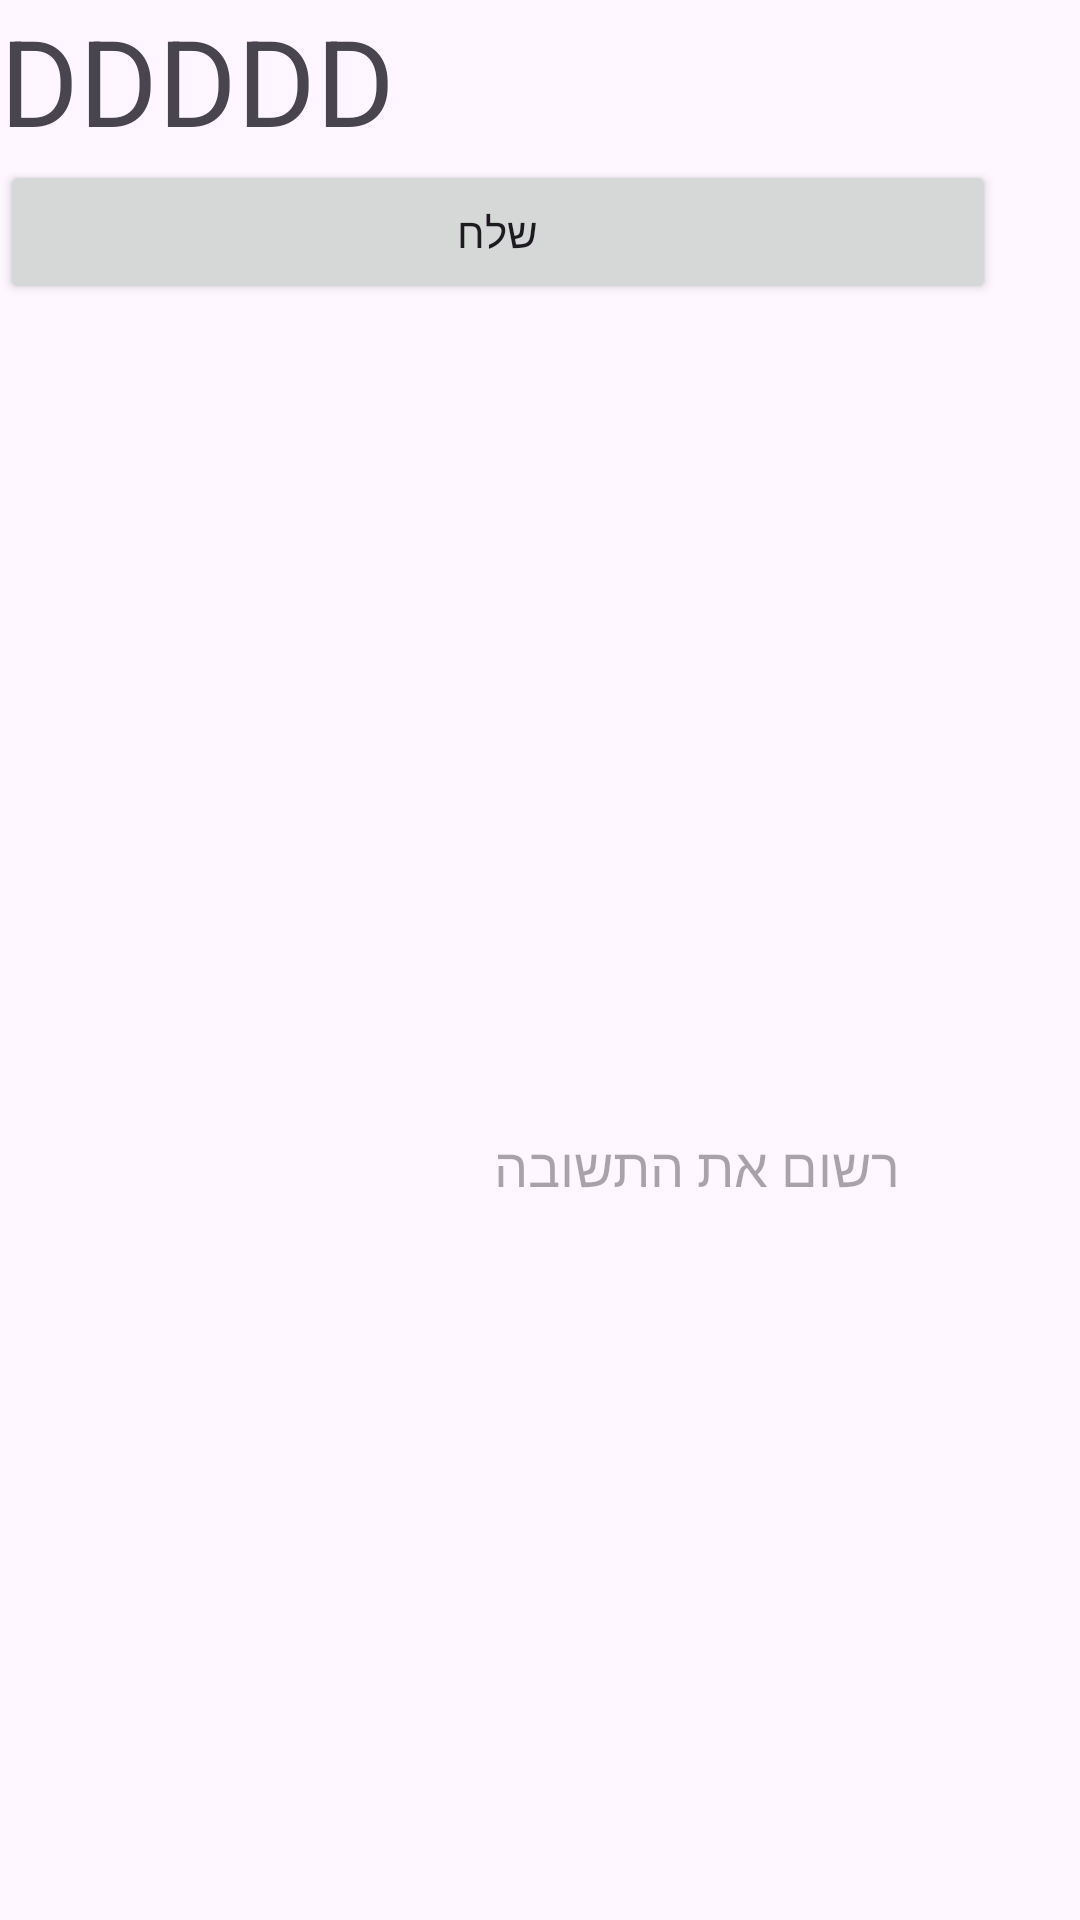

Layout XML and referenced resources for this Android screen:
<!-- AndroidManifest.xml: application theme Theme.NoaFinalProj2 -->
<!-- res/layout/activity_game.xml -->
<?xml version="1.0" encoding="utf-8"?>
<LinearLayout xmlns:android="http://schemas.android.com/apk/res/android"
    xmlns:app="http://schemas.android.com/apk/res-auto"
    xmlns:tools="http://schemas.android.com/tools"
    android:id="@+id/main"
    android:layout_width="match_parent"
    android:layout_height="match_parent"
    tools:context=".GameActivity"
    android:orientation="vertical">
   <TextView
       android:layout_width="wrap_content"
       android:layout_height="wrap_content"
       android:text="DDDDD"
       android:textSize="40dp"
       android:id="@+id/tvAnswer"></TextView>
    <Button
        android:id="@+id/btnSend"
        android:layout_width="332dp"
        android:layout_height="wrap_content"
        android:text="שלח"></Button>

    <EditText
        android:id="@+id/edAnswer"
        android:layout_width="304dp"
        android:layout_height="572dp"
        android:hint="רשום את התשובה"></EditText>


</LinearLayout>
<!-- resources referenced by this layout -->
<resources>
  <style name="Theme.NoaFinalProj2" parent="Base.Theme.NoaFinalProj2" />
  <style name="Base.Theme.NoaFinalProj2" parent="Theme.Material3.DayNight.NoActionBar">
          
          
      </style>
</resources>
